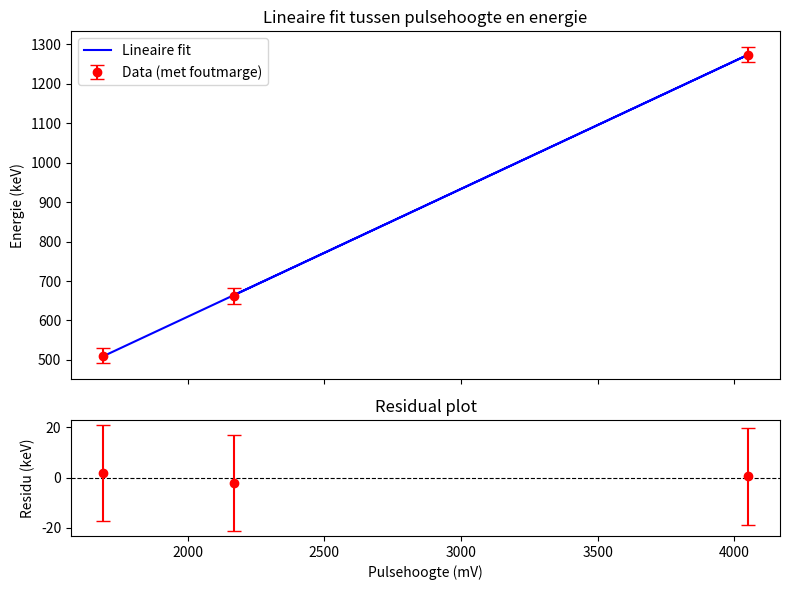

Write Python code to recreate this figure.
import numpy as np
import matplotlib.pyplot as plt
from scipy.optimize import curve_fit

pulseheight = np.array([1691.02943, 4049.5588235, 2168.48])  # in mV
energy = np.array([511, 1274, 662])  # in keV
energy_error = np.array([19.2] * len(energy)) #foutmarge van halve bin


def linear_function(P, a, b): #function for calibration
    return a * P + b


params, covariance = curve_fit(linear_function, pulseheight, energy)


a_fit, b_fit = params
print(f"slope: {a_fit:.5f} keV/mV")
print(f"(b): {b_fit:.5f} keV")

def fit_function(P):
    return a_fit * P + b_fit

predicted_energy = fit_function(pulseheight)
residuals = energy - predicted_energy
chi_squared = np.sum((residuals / energy_error) ** 2)
print(f"Chi-squared value: {chi_squared:.5f}")



param_errors = np.sqrt(np.diagonal(covariance))
print(f"Error on a: {param_errors[0]:.5f}")
print(f"Error on b: {param_errors[1]:.5f}")
#plot en residu
fig, (ax1, ax2) = plt.subplots(2, 1, gridspec_kw={'height_ratios': [3, 1]}, figsize=(8, 6), sharex=True)

ax1.errorbar(
    pulseheight, energy, yerr=energy_error, fmt='o', 
    color='red', label='Data (met foutmarge)', capsize=5
    )
ax1.plot(
        pulseheight, predicted_energy, 
        color='blue', label='Lineaire fit'
    )
ax1.set_ylabel('Energie (keV)')
ax1.set_title('Lineaire fit tussen pulsehoogte en energie')
ax1.legend()

ax2.axhline(0, color='black', linestyle='--', linewidth=0.8)
ax2.errorbar(
        pulseheight, residuals, yerr=energy_error, fmt='o', 
        color='red', capsize=5
    )
ax2.set_xlabel('Pulsehoogte (mV)')
ax2.set_ylabel('Residu (keV)')
ax2.set_title('Residual plot')
plt.tight_layout()
plt.show()





